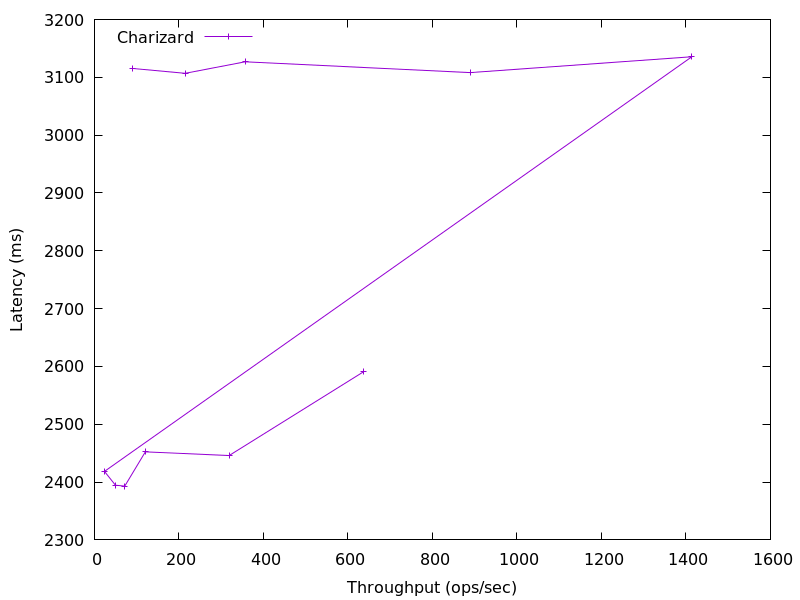

The table this chart was drawn from, first rows:
636.3021344339552, 2590.5787648000014
318.7, 2446
120.4, 2452
71.7, 2393
49.73, 2395
23.67, 2418
1414, 3136
888.9, 3108
356.5, 3127
214.7, 3107
89.59, 3115
